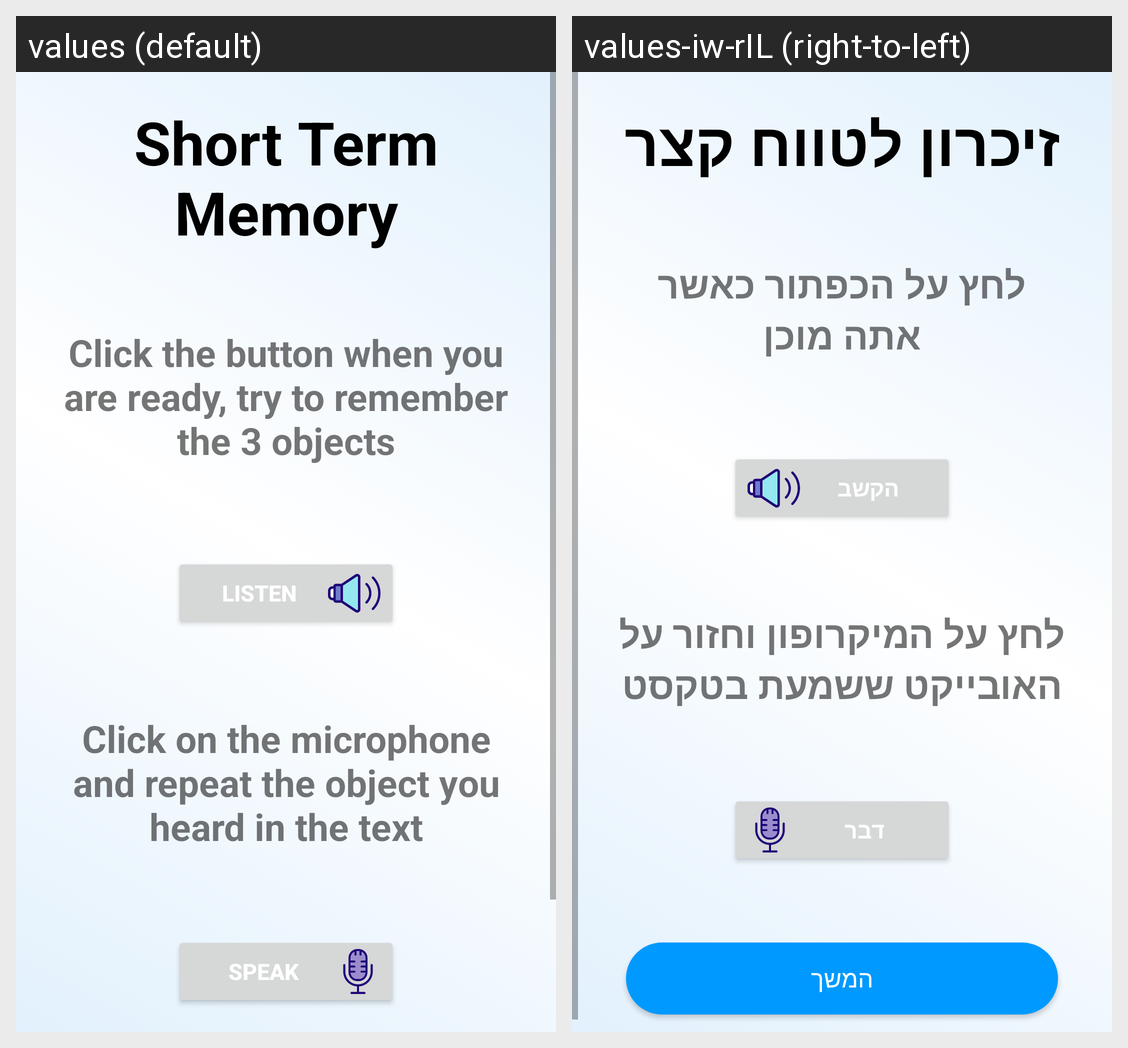

Locale-by-locale string values for the Android screen shown in this grid:
Android screen res/layout/second_question.xml rendered under 2 locales, left to right: values (default), values-iw-rIL (right-to-left). Device: Nexus 5 (rendered at 1080×1920; each locale shown at half size, 540×960, under a caption strip naming it); theme Theme.Minimental.
Strings drawn on this screen, with the default value and each locale's value (text and hints the layout hard-codes, and strings that could not be matched under every locale, appear in the picture but are not listed):

title_question_title_name
  values: Short Term Memory
  values-iw-rIL: זיכרון לטווח קצר

second_question_textview_name
  values: Click the button when you are ready, try to remember the 3 objects
  values-iw-rIL: לחץ על הכפתור כאשר אתה מוכן

listen
  values: listen
  values-iw-rIL: הקשב

second_question_textview2_name
  values: Click on the microphone and repeat the object you heard in the text
  values-iw-rIL: לחץ על המיקרופון וחזור על האובייקט ששמעת בטקסט

speak
  values: SPEAK
  values-iw-rIL: דבר
